Run: headless pygame with SDL's dummy video driver; simulated clock (each Clock.tick advances the game by its frame time, no real sleeping); random seed 0; keys injected as events and as key.get_pressed() state; no mouse input.
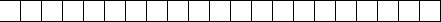
Frame 1 of 4 · flips 1–60 · no input
Frame 2 of 4 · flips 61–180 · tapped SPACE, RETURN · held RIGHT (→), D · screen unchanged from frame 1, image omitted
Frame 3 of 4 · flips 181–300 · held DOWN (↓), S · screen unchanged from frame 2, image omitted
Frame 4 of 4 · flips 301–420 · held LEFT (←), A, UP (↑), W · screen unchanged from frame 3, image omitted

The pygame program that drew these frames:

import pygame, sys
from pygame.locals import *

block_size = 20
length = 21

black = (0, 0, 0)
white = (255, 255, 255)

height = block_size + 2
width = (block_size+1) * length

pygame.init()
window = pygame.display.set_mode((width, height))

while True:
    for event in pygame.event.get():
        if event.type == QUIT:
            pygame.quit()
            sys.exit()

    window.fill(black)

    # Draw rail.
    for y in range(21):
        rect = pygame.Rect(y*(block_size+1), 1, block_size, block_size)
        pygame.draw.rect(window, white, rect)

    pygame.display.flip()
